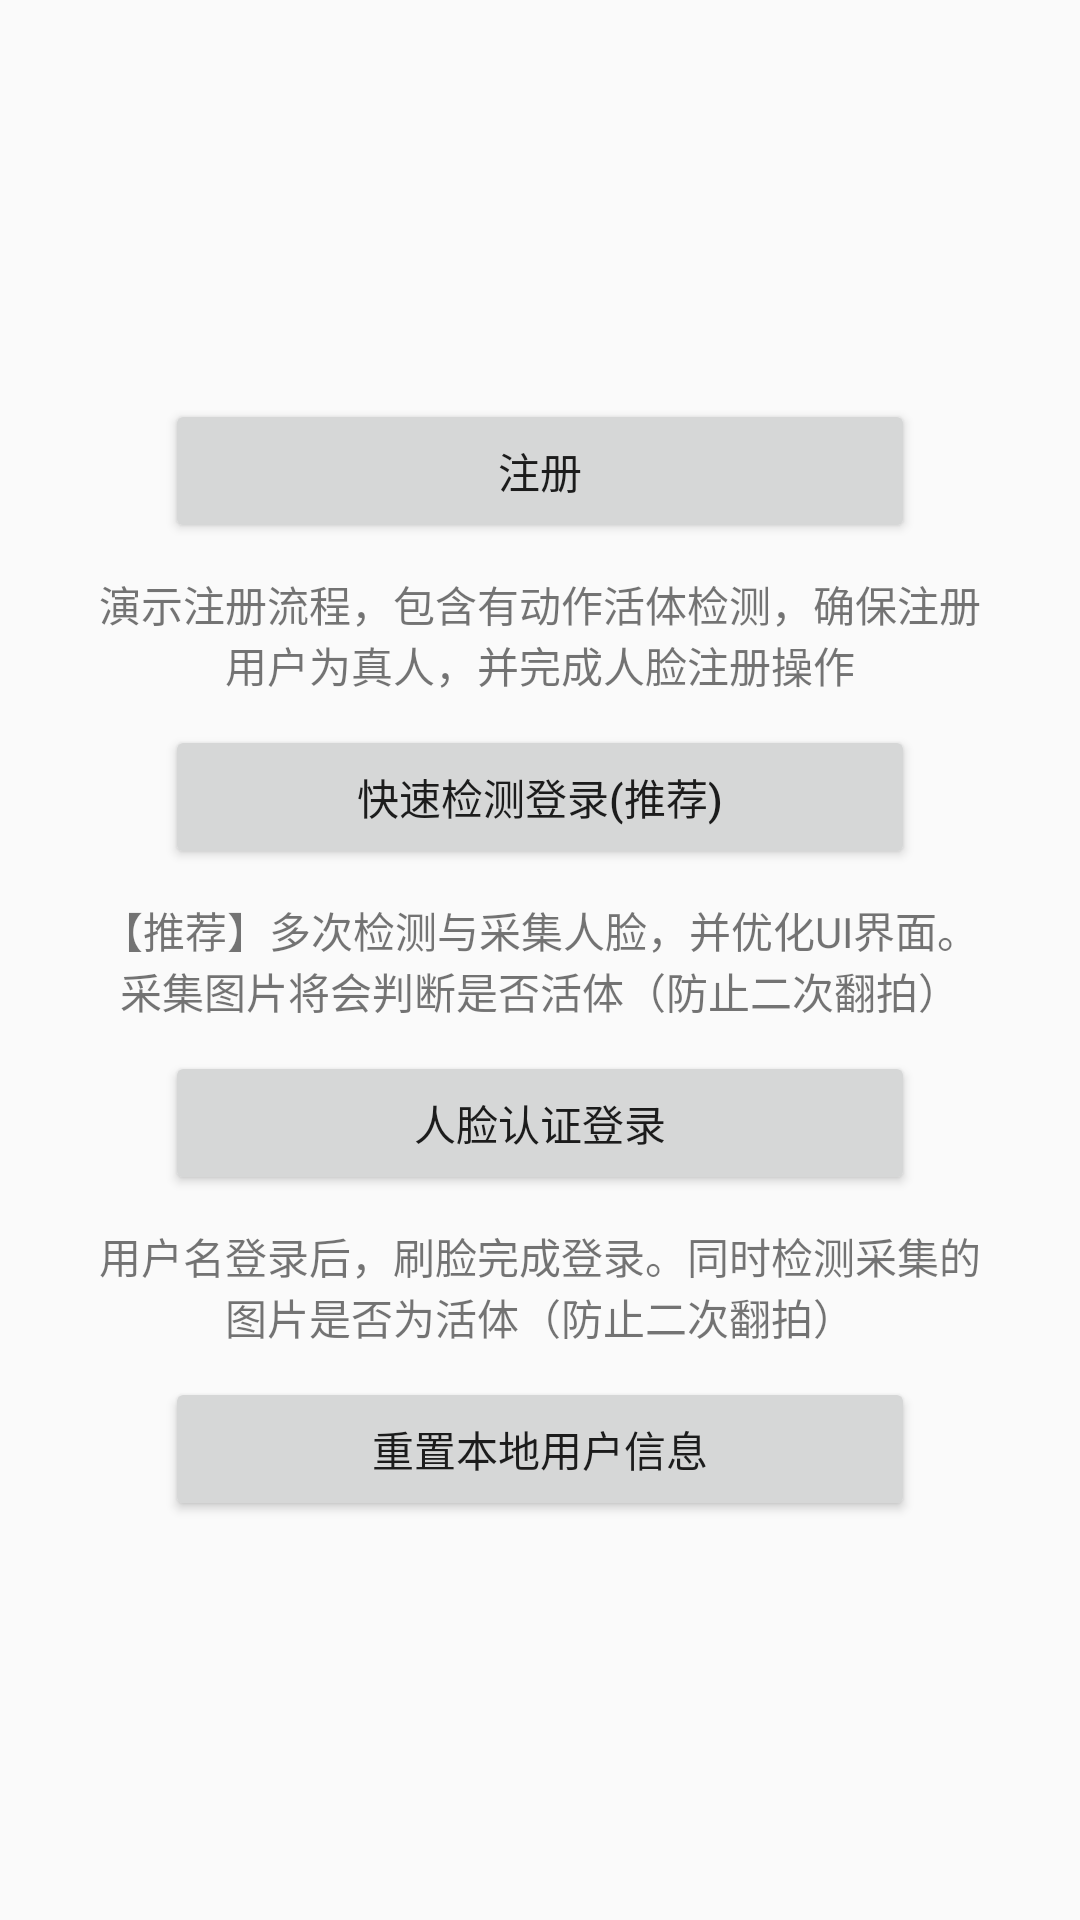

Layout XML and referenced resources for this Android screen:
<!-- AndroidManifest.xml: activity theme Theme.AppCompat.Light.NoActionBar -->
<!-- res/layout/activity_main.xml -->
<?xml version="1.0" encoding="utf-8"?>
<LinearLayout xmlns:android="http://schemas.android.com/apk/res/android"
    android:layout_width="match_parent"
    android:layout_height="match_parent"
    android:gravity="center"
    android:orientation="vertical">

    <Button
        android:id="@+id/reg_btn"
        android:layout_width="250dp"
        android:layout_height="48dp"
        android:text="注册" />

    <TextView
        android:layout_width="match_parent"
        android:layout_height="wrap_content"
        android:layout_marginLeft="20dp"
        android:layout_marginRight="20dp"
        android:padding="10dp"
        android:gravity="center_horizontal"
        android:text="演示注册流程，包含有动作活体检测，确保注册用户为真人，并完成人脸注册操作" />

    <Button
        android:id="@+id/login1_btn"
        android:layout_width="250dp"
        android:layout_height="48dp"
        android:text="快速检测登录(推荐)" />

    <TextView
        android:layout_width="match_parent"
        android:layout_height="wrap_content"
        android:layout_marginLeft="20dp"
        android:layout_marginRight="20dp"
        android:padding="10dp"
        android:gravity="center_horizontal"
        android:text="【推荐】多次检测与采集人脸，并优化UI界面。采集图片将会判断是否活体（防止二次翻拍）" />

    <Button
        android:id="@+id/detected_btn"
        android:layout_width="250dp"
        android:layout_height="48dp"

        android:text="人脸认证登录" />

    <TextView
        android:layout_width="match_parent"
        android:layout_height="wrap_content"
        android:layout_marginLeft="20dp"
        android:layout_marginRight="20dp"
        android:padding="10dp"
        android:gravity="center_horizontal"
        android:text="用户名登录后，刷脸完成登录。同时检测采集的图片是否为活体（防止二次翻拍）" />

    <Button
        android:id="@+id/reset_btn"
        android:layout_width="250dp"
        android:layout_height="48dp"
        android:text="重置本地用户信息" />


</LinearLayout>
<!-- resources referenced by this layout -->
<resources>

</resources>
